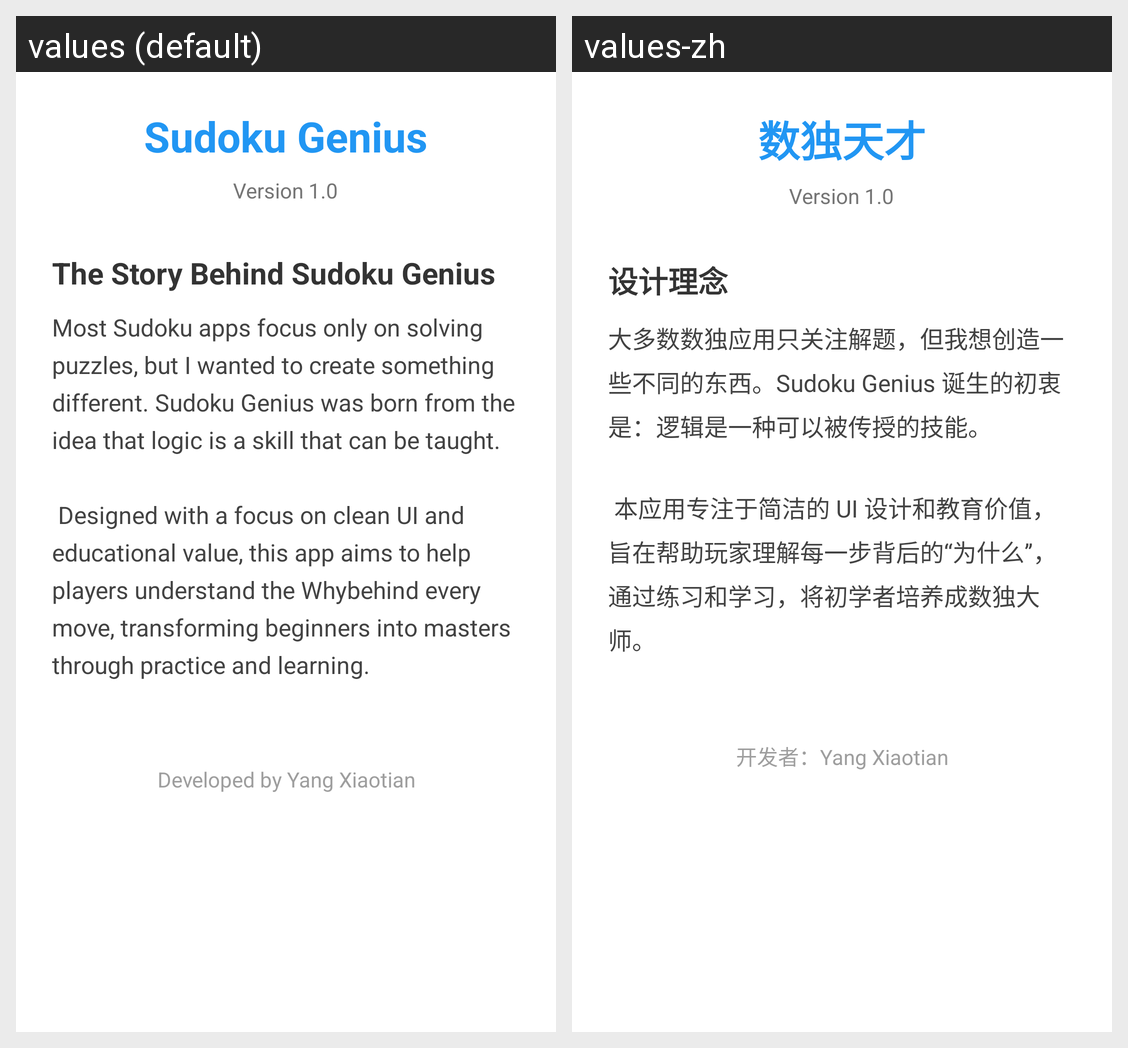

Strings drawn on this Android screen and how each of the app's shown locales translates them:
Android screen res/layout/activity_about.xml rendered under 2 locales, left to right: values (default), values-zh. Device: Nexus 5 (rendered at 1080×1920; each locale shown at half size, 540×960, under a caption strip naming it); theme Theme.SudokuGenius.
Strings drawn on this screen, with the default value and each locale's value (text and hints the layout hard-codes, and strings that could not be matched under every locale, appear in the picture but are not listed):

app_name
  values: Sudoku Genius
  values-zh: 数独天才

about_story_title
  values: The Story Behind Sudoku Genius
  values-zh: 设计理念

about_story_content
  values: Most Sudoku apps focus only on solving puzzles, but I wanted to create something different. Sudoku Genius was born from the idea that logic is a skill that can be taught.
      
       Designed with a focus on clean UI and educational value, this app aims to help players understand the Whybehind every move, transforming beginners into masters through practice and learning.
  values-zh: 大多数数独应用只关注解题，但我想创造一些不同的东西。Sudoku Genius 诞生的初衷是：逻辑是一种可以被传授的技能。
      
       本应用专注于简洁的 UI 设计和教育价值，旨在帮助玩家理解每一步背后的“为什么”，通过练习和学习，将初学者培养成数独大师。

about_developer
  values: Developed by Yang Xiaotian
  values-zh: 开发者：Yang Xiaotian
